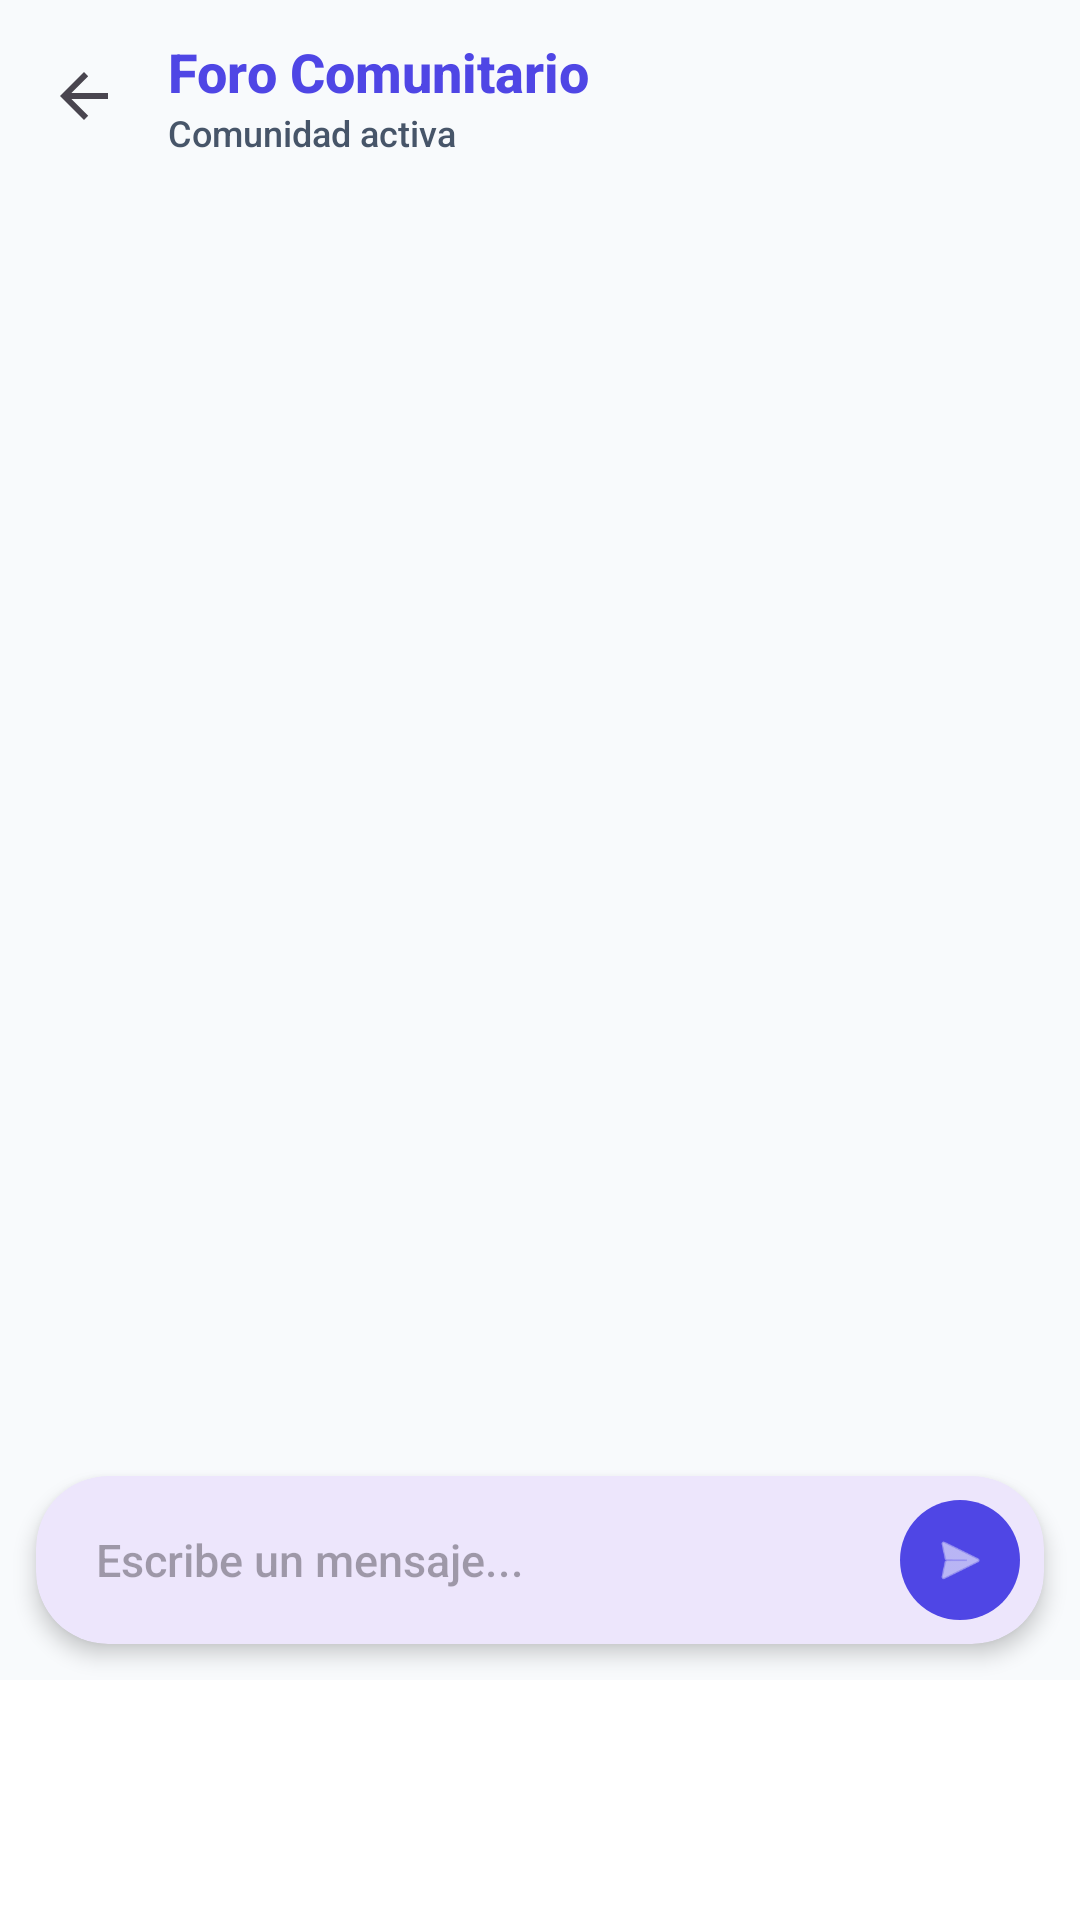

The Android layout XML behind this screen, and the referenced resources:
<!-- AndroidManifest.xml: application theme Theme.AppReporte -->
<!-- res/layout/activity_foro.xml -->
<?xml version="1.0" encoding="utf-8"?>
<androidx.coordinatorlayout.widget.CoordinatorLayout xmlns:android="http://schemas.android.com/apk/res/android"
    xmlns:app="http://schemas.android.com/apk/res-auto"
    android:layout_width="match_parent"
    android:layout_height="match_parent"
    android:background="@color/background">

    <com.google.android.material.appbar.AppBarLayout
        android:layout_width="match_parent"
        android:layout_height="wrap_content"
        android:background="@color/background"
        app:elevation="0dp">

        <androidx.appcompat.widget.Toolbar
            android:id="@+id/toolbar"
            android:layout_width="match_parent"
            android:layout_height="?attr/actionBarSize"
            app:titleTextColor="@color/primary"
            app:navigationIcon="?attr/homeAsUpIndicator"
            app:navigationIconTint="@color/primary">

            <LinearLayout
                android:layout_width="wrap_content"
                android:layout_height="wrap_content"
                android:orientation="vertical">

                <TextView
                    android:layout_width="wrap_content"
                    android:layout_height="wrap_content"
                    android:text="Foro Comunitario"
                    android:textColor="@color/primary"
                    android:textSize="18sp"
                    android:textStyle="bold" />

                <TextView
                    android:layout_width="wrap_content"
                    android:layout_height="wrap_content"
                    android:text="Comunidad activa"
                    android:textColor="@color/on_surface_variant"
                    android:textSize="12sp" />
            </LinearLayout>
        </androidx.appcompat.widget.Toolbar>
    </com.google.android.material.appbar.AppBarLayout>

    <LinearLayout
        android:layout_width="match_parent"
        android:layout_height="match_parent"
        android:orientation="vertical"
        app:layout_behavior="@string/appbar_scrolling_view_behavior">

        <androidx.recyclerview.widget.RecyclerView
            android:id="@+id/rvForumMessages"
            android:layout_width="match_parent"
            android:layout_height="0dp"
            android:layout_weight="1"
            android:clipToPadding="false"
            android:padding="16dp" />

        
        <com.google.android.material.card.MaterialCardView
            android:id="@+id/llInputArea"
            android:layout_width="match_parent"
            android:layout_height="wrap_content"
            android:layout_margin="12dp"
            app:cardCornerRadius="24dp"
            app:cardElevation="4dp"
            app:strokeWidth="0dp">

            <LinearLayout
                android:layout_width="match_parent"
                android:layout_height="wrap_content"
                android:gravity="center_vertical"
                android:orientation="horizontal"
                android:padding="4dp">

                <EditText
                    android:id="@+id/etMessage"
                    android:layout_width="0dp"
                    android:layout_height="wrap_content"
                    android:layout_weight="1"
                    android:background="@null"
                    android:hint="Escribe un mensaje..."
                    android:paddingHorizontal="16dp"
                    android:paddingVertical="12dp"
                    android:textColor="@color/on_surface"
                    android:textSize="15sp" />

                <com.google.android.material.button.MaterialButton
                    android:id="@+id/btnSend"
                    style="@style/Widget.Material3.Button.IconButton.Filled"
                    android:layout_width="48dp"
                    android:layout_height="48dp"
                    app:backgroundTint="@color/primary"
                    app:icon="@android:drawable/ic_menu_send"
                    app:iconTint="@color/white"
                    app:shapeAppearanceOverlay="@style/ShapeAppearance.Circle" />
            </LinearLayout>
        </com.google.android.material.card.MaterialCardView>

        <com.google.android.material.bottomnavigation.BottomNavigationView
            android:id="@+id/bottomNavigation"
            android:layout_width="match_parent"
            android:layout_height="wrap_content"
            android:background="@color/surface"
            app:elevation="8dp" />
    </LinearLayout>

</androidx.coordinatorlayout.widget.CoordinatorLayout>
<!-- resources referenced by this layout -->
<resources>
  <color name="background">#F8FAFC</color>
  <color name="on_surface">#0F172A</color>
  <color name="on_surface_variant">#475569</color>
  <color name="primary">#4F46E5</color>
  <color name="surface">#FFFFFF</color>
  <color name="white">#FFFFFFFF</color>
  <style name="ShapeAppearance.Circle" parent="">
          <item name="cornerFamily">rounded</item>
          <item name="cornerSize">50%</item>
      </style>
  <style name="Theme.AppReporte" parent="Theme.Material3.DayNight.NoActionBar">
          
          <item name="colorPrimary">@color/primary</item>
          <item name="colorPrimaryVariant">@color/primary</item>
          <item name="colorOnPrimary">@color/on_primary</item>
          
          <item name="colorSecondary">@color/support_green</item>
          <item name="colorSecondaryVariant">@color/support_green</item>
          <item name="colorOnSecondary">@color/white</item>
          
          <item name="android:statusBarColor">@color/background</item>
          <item name="android:windowLightStatusBar">true</item>
          
          <item name="android:fontFamily">sans-serif-medium</item>
      </style>
  <color name="on_primary">#FFFFFF</color>
  <color name="support_green">#10B981</color>
</resources>
